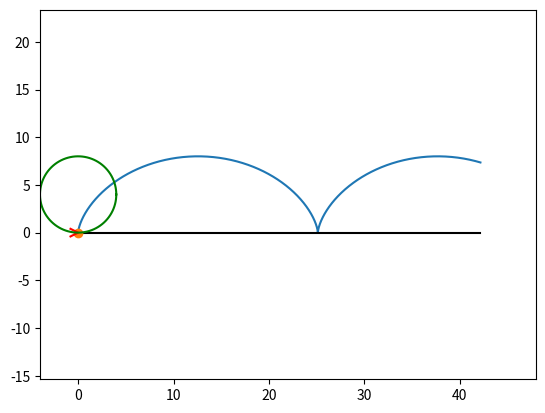

The script that saved this image:
import numpy as np
import sympy as sp
import math
import matplotlib.pyplot as plt
from matplotlib.animation import FuncAnimation

def Rot2D(X, Y, Alpha):
    RX = X*np.cos(Alpha) - Y*np.sin(Alpha)
    RY = X*np.sin(Alpha) + Y*np.cos(Alpha)
    return RX, RY

R = 4
Omega = 1

T = np.linspace(0, 10, 1000)

t = sp.Symbol('t')

x = R*(Omega*t - sp.sin(Omega*t))
y = R*(1-sp.cos(Omega*t))

xC = R*Omega*t

Vx = sp.diff(x, t)
Vy = sp.diff(y, t)

X = np.zeros_like(T)
Y = np.zeros_like(T)
VX = np.zeros_like(T)
VY = np.zeros_like(T)
XC = np.zeros_like(T)
YC = R

for i in np.arange(len(T)):
    X[i] = sp.Subs(x, t, T[i])
    Y[i] = sp.Subs(y, t, T[i])
    VX[i] = sp.Subs(Vx, t, T[i])
    VY[i] = sp.Subs(Vy, t, T[i])
    XC[i] = sp.Subs(xC, t, T[i])

fig = plt.figure()

ax1 = fig.add_subplot(1, 1, 1)
ax1.axis('equal')
ax1.set(xlim=[-R, 12*R], ylim=[-R, 3*R])

ax1.plot(X, Y)

ax1.plot([X.min(), X.max()], [0, 0], 'black')

P, = ax1.plot(X[0], Y[0], marker='o')
VLine, = ax1.plot([X[0], X[0]+VX[0]], [Y[0], Y[0]+VY[0]], 'r')

ArrowX = np.array([-0.2*R, 0, -0.2*R])
ArrowY = np.array([0.1*R, 0, -0.1*R])

RArrowX, RArrowY = Rot2D(ArrowX, ArrowY, math.atan2(VY[0], VX[0]))

VArrow, = ax1.plot(RArrowX+X[0]+VX[0], RArrowY+Y[0]+VY[0], 'r')

Phi = np.linspace(0, 2*math.pi, 100)
Circ, = ax1.plot(XC[0]+R*np.cos(Phi), YC+R*np.sin(Phi), 'g')

def anima(i):
    P.set_data(X[i], Y[i])
    VLine.set_data([X[i], X[i]+VX[i]], [Y[i], Y[i]+VY[i]])
    RArrowX, RArrowY = Rot2D(ArrowX, ArrowY, math.atan2(VY[i], VX[i]))
    VArrow.set_data(RArrowX+X[i]+VX[i], RArrowY+Y[i]+VY[i])
    Circ.set_data(XC[i]+R*np.cos(Phi), YC+R*np.sin(Phi))
    return P, VLine, VArrow

anim = FuncAnimation(fig, anima, frames=1000, interval=2, repeat=False)

plt.show()
